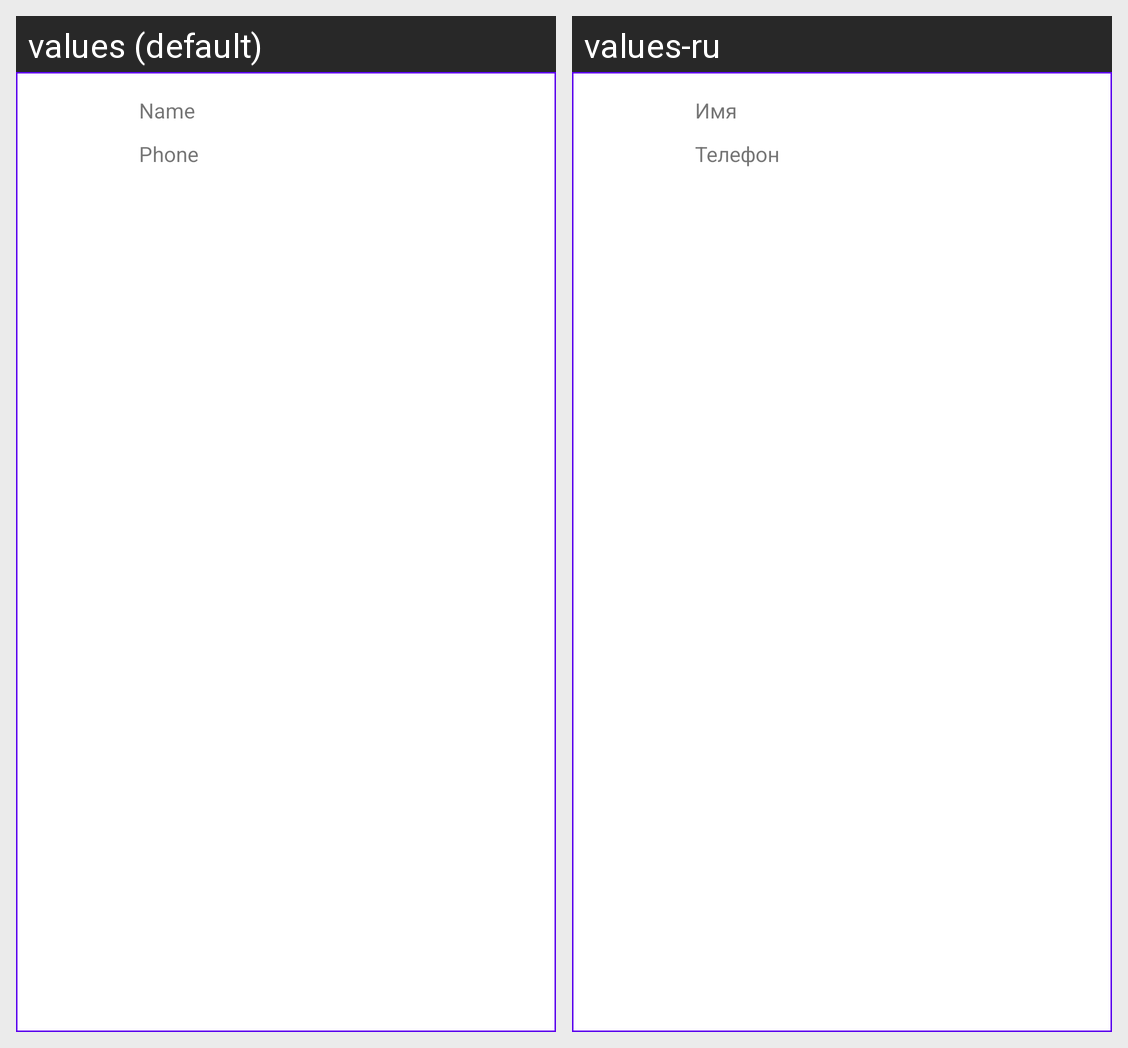

Strings drawn on this Android screen and how each of the app's shown locales translates them:
Android screen res/layout/contact_card.xml rendered under 2 locales, left to right: values (default), values-ru. Device: Nexus 5 (rendered at 1080×1920; each locale shown at half size, 540×960, under a caption strip naming it); theme Theme.MaterialComponents.DayNight.NoActionBar.
Strings drawn on this screen, with the default value and each locale's value (text and hints the layout hard-codes, and strings that could not be matched under every locale, appear in the picture but are not listed):

name
  values: Name
  values-ru: Имя

phone
  values: Phone
  values-ru: Телефон
